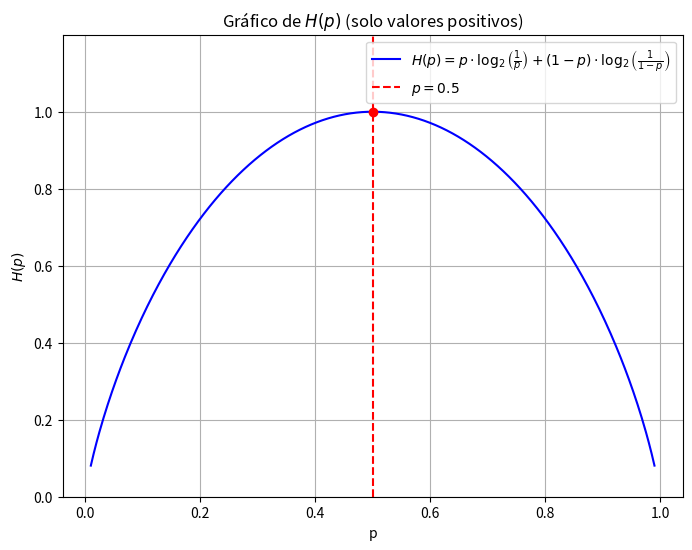

Reproduce this figure in Python.
import numpy as np
import matplotlib.pyplot as plt

# Crear un rango de valores para p en (0, 1) para evitar log(0)
p = np.linspace(0.01, 0.99, 400)  # Evitamos 0 y 1 exactos para evitar logaritmos indefinidos

# Calcular la entropía H(p)
H_p = p * np.log2(1 / p) + (1 - p) * np.log2(1 / (1 - p))

# Identificar el valor máximo en p=0.5
p_max = 0.5
H_max = p_max * np.log2(1 / p_max) + (1 - p_max) * np.log2(1 / (1 - p_max))

# Graficar
plt.figure(figsize=(8,6))
plt.plot(p, H_p, label=r'$H(p) = p \cdot \log_2\left(\frac{1}{p}\right) + (1-p) \cdot \log_2\left(\frac{1}{1-p}\right)$', color='blue')

# Agregar título y etiquetas
plt.title(r'Gráfico de $H(p)$ (solo valores positivos)')
plt.xlabel('p')
plt.ylabel('$H(p)$')

# Limitar los ejes para darle más altura al gráfico
plt.ylim(0, 1.2 * np.max(H_p))  # Aumentamos el límite superior del eje Y

# Marcar el punto máximo en p=0.5
plt.plot(p_max, H_max, 'ro')  # Un punto rojo en (0.5, H(0.5))
plt.axvline(x=p_max, color='red', linestyle='--', label=r'$p = 0.5$')  # Línea vertical en p=0.5

# Mostrar leyenda y cuadrícula
plt.legend()
plt.grid(True)

# Mostrar gráfico
plt.show()
